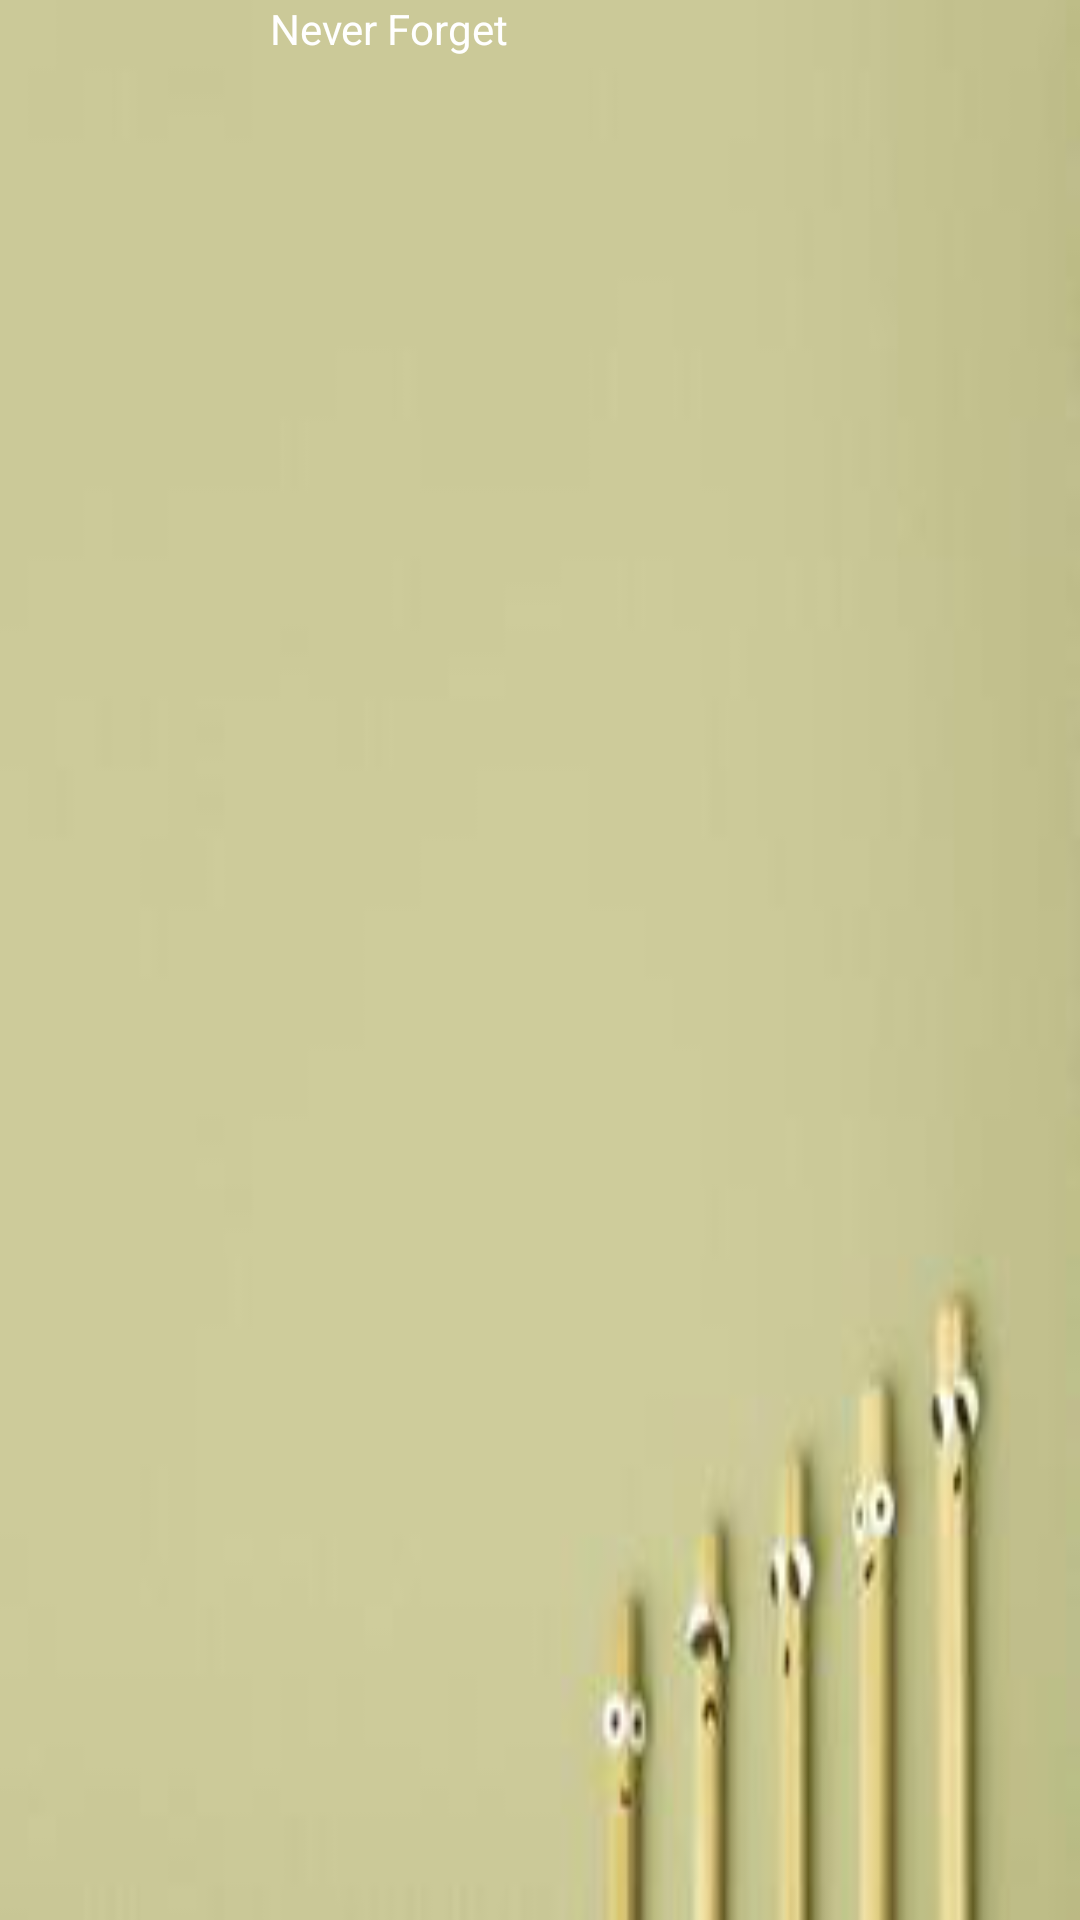

Layout XML and referenced resources for this Android screen:
<!-- AndroidManifest.xml: application theme AppTheme -->
<!-- res/layout/widget_layout.xml -->
<?xml version="1.0" encoding="utf-8"?>
<LinearLayout xmlns:android="http://schemas.android.com/apk/res/android"
    android:layout_width="match_parent"
    android:layout_height="55dp"
    android:orientation="horizontal"
    android:contentDescription="@string/app_name"
    android:background="@drawable/widget_background" >

    <ImageView
        android:id="@+id/widget_image"
        android:layout_width="0dp"
        android:layout_height="wrap_content"
        android:contentDescription="@string/app_name"
        android:layout_weight="1" />

    <LinearLayout
        android:layout_width="0dp"
        android:layout_height="wrap_content"
        android:layout_weight="3"
        android:orientation="vertical" >

        <TextView
            android:id="@+id/widget_text1"
            android:layout_width="wrap_content"
            android:layout_height="wrap_content"
            android:text="@string/widget"
            android:textColor="#FFFFFF" />
        
        <TextView
            android:id="@+id/widget_text2"
            android:layout_width="wrap_content"
            android:layout_height="wrap_content"
            android:textColor="#FFFFFF" />
        
        <TextView
            android:id="@+id/widget_text3"
            android:layout_width="wrap_content"
            android:layout_height="wrap_content"
            android:textColor="#FFFFFF" />
    </LinearLayout>

</LinearLayout>
<!-- resources referenced by this layout -->
<resources>
  <!-- drawable widget_background: png bitmap (drawable-hdpi, 11618 bytes) -->
  <string name="app_name">Never Forget</string>
  <string name="widget">Never Forget</string>
  <style name="AppTheme" parent="AppBaseTheme">
          
      </style>
  <style name="AppBaseTheme" parent="android:Theme.Light">
          
      </style>
</resources>
